Run: headless pygame with SDL's dummy video driver; simulated clock (each Clock.tick advances the game by its frame time, no real sleeping); random seed 0; keys injected as events and as key.get_pressed() state; mouse plan: one left click at the window centre at the start of phase 2, then a move to the lower-right quarter at the start of phase 3.
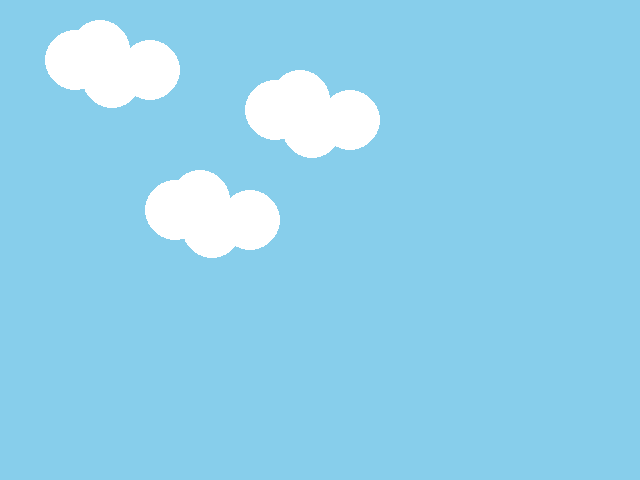
Frame 1 of 4 · flips 1–60 · no input
Frame 2 of 4 · flips 61–180 · clicked the window centre · tapped SPACE, RETURN · held RIGHT (→), D · screen unchanged from frame 1, image omitted
Frame 3 of 4 · flips 181–300 · moved the mouse to the lower-right quarter · held DOWN (↓), S · screen unchanged from frame 2, image omitted
Frame 4 of 4 · flips 301–420 · held LEFT (←), A, UP (↑), W · screen unchanged from frame 3, image omitted

The pygame program that drew these frames:

# Pygame Cloud Function
"""
- Extract an x and y variable from the draw functions for the circles.
    - Choose one of the circle positions as x and y
    - Modify all other positions to relate to that x and y by subtracting and adding.
- Create the function. Have the function accept an x and y component and within the function
  draw the circles using those values.
- Call the function giving it the x and y values
- Call the function multiple times using differnt x and y values.
"""

import pygame
from pygame.constants import MOUSEBUTTONDOWN
from pygame.locals import K_ESCAPE, KEYDOWN, QUIT

pygame.init()

WIDTH = 640
HEIGHT = 480
SIZE = (WIDTH, HEIGHT)

screen = pygame.display.set_mode(SIZE)
clock = pygame.time.Clock()

# ---------------------------
# Initialize global variables



def cloud_function(x: int, y: int):
    pygame.draw.circle(screen, (255, 255, 255), (x, y), 30)
    pygame.draw.circle(screen, (255, 255, 255), (x+50, y+20), 30)
    pygame.draw.circle(screen, (255, 255, 255), (x-25, y+10), 30)
    pygame.draw.circle(screen, (255, 255, 255), (x+12, y+28), 30)
# ---------------------------

running = True
while running:
    # EVENT HANDLING
    for event in pygame.event.get():
        if event.type == KEYDOWN:
            if event.key == K_ESCAPE:
                running = False
        elif event.type == QUIT:
            running = False
        elif event.type == MOUSEBUTTONDOWN:
            print(event.pos)
    
    # GAME STATE UPDATES

    # DRAWING
    screen.fill((135, 206, 235)) 

    # cloud
    cloud_function(200, 200)
    cloud_function(100, 50)
    cloud_function(300, 100)

    # Must be the last two lines
    # of the game loop
    pygame.display.flip()
    clock.tick(30)
    #---------------------------


pygame.quit()
